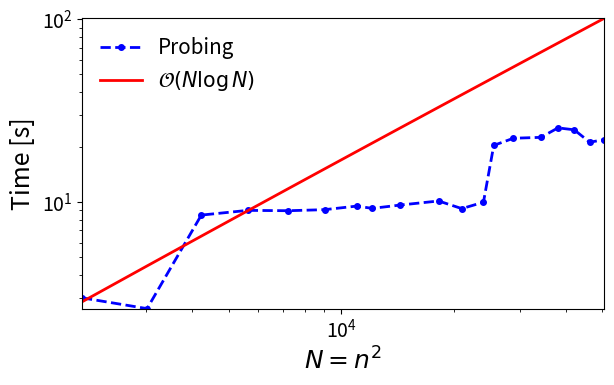

Write the Python code that produced this figure.
import numpy as np

size = np.array([45.0,
55.0,
65.0,
75.0,
85.0,
95.0,
105.0,
110.0,
120.0,
135.0,
145.0,
155.0,
160.0,
170.0,
185.0,
195.0,
205.0,
215.0,
225.0])

timing_NMLA = np.array([ 2.9972,
2.6158,
8.4915,
9.0110,
8.9726,
9.0912,
9.5124,
9.2398,
9.6367,
10.143,
9.2135,
9.9841,
20.423,
22.343,
22.594,
25.456,
24.850,
21.250,
21.9610])


# timing_LowFact = np.array([12.69,
# 21.37,
# 29.35,
# 41.82,
# 51.83,
# 69.76,
# 81.53,
# 104.58,
# 112.07,
# 124.82,
# 178.83,
# 211.56,
# 216.16,
# 289.90,
# 324.63,
# 282.74,
# 417.06,
# 461.85,
# 469.43 ])

# timing_gauss = np.array([ 1.218088277111111,
# 5.649571164,
# 8.722732030944444,
# 20.264415925555554,
# 34.40783213327778,
# 56.12274424983333,
# 70.80124191294445,
# 94.6494892356111,
# 148.3274009705])


import matplotlib.pyplot as plt

golden = 1.61803398875
width = 6
height = width/golden



fig = plt.figure(figsize=(width, height))

xlabels = size**2;

plt.loglog(xlabels, timing_NMLA, label='Probing', color='b', linewidth=2, linestyle='--', marker='.', markersize=8.0, zorder=2)
#plt.ticklabel_format(style='sci', axis='x', scilimits=(0,0))


# plt.plt.loglog(xlabels, timing_LowFreq, label='LowFrequency', color='b', linewidth=2, linestyle='--', marker='.', markersize=8.0, zorder=2)
#plt.loglog(size**2, timing_LowFact, label='Setup', color='g', linewidth=2, linestyle='--', marker='o', markersize=8.0, zorder=2)

# plt.loglog(size**2, timing_gauss, label='Gaussian bumps', color='g', linewidth=2, linestyle='--', marker='.', markersize=8.0, zorder=2)

# plt.loglog(xlabels, (xlabels*np.log(xlabels)**3/(xlabels[0]*np.log(xlabels[0])**3))*timing_LowFreq[0]*0.95, label=r'$\mathcal{O}(N \log^2{N})$', color='k', linewidth=2, linestyle='solid', markersize=8.0, zorder=2)
# #plt.ticklabel_format(style='sci', axis='x', scilimits=(0,0))
plt.loglog(xlabels, (xlabels*np.log(xlabels)/(xlabels[0]*np.log(xlabels[0])))*timing_NMLA[0]*0.95, label=r'$\mathcal{O}(N \log{N})$', color='r', linewidth=2, linestyle='solid', markersize=8.0, zorder=2)

# # plt.loglog(N_x**2, N_x**2 / 4.0e4, label=r' ', color='white', linewidth=0.0)

plt.legend(loc=2, ncol=1, frameon=False, fontsize=14.85)

# plt.title('Normalized run-time for inner loop')

plt.xlabel(r'$N=n^2$', fontsize=18)
plt.ylabel('Time [s]', fontsize=18)

plt.gca().tick_params(labelsize=14)

plt.autoscale(True, 'both', True)
plt.tight_layout(pad=0.2)

fig.savefig('Probing_scaling.pdf')

plt.close('all')

# plt.show()
